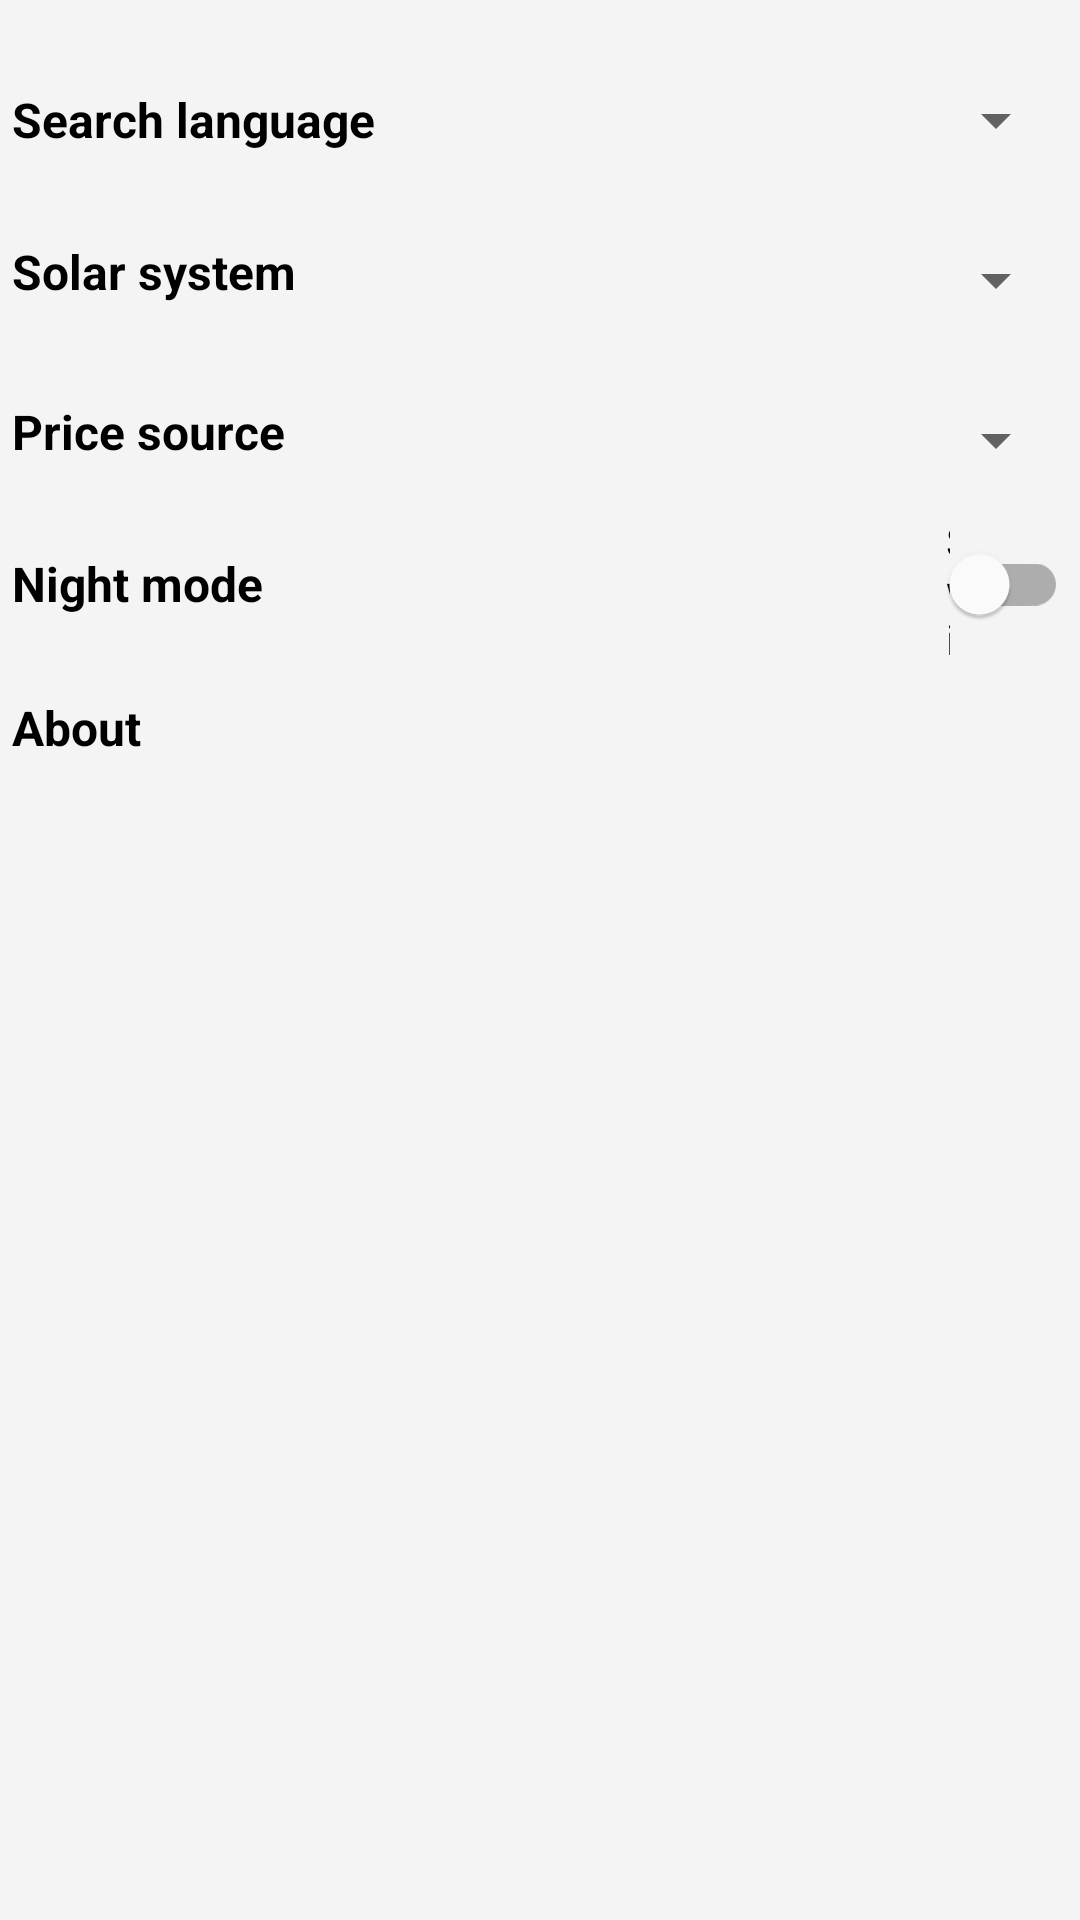

Write the Android layout XML for this screen, with the resource values it uses.
<!-- AndroidManifest.xml: application theme Theme.EVEReactionCalculator -->
<!-- res/layout/settings_fragment.xml -->
<?xml version="1.0" encoding="utf-8"?>
<androidx.constraintlayout.widget.ConstraintLayout
    xmlns:android="http://schemas.android.com/apk/res/android"
    xmlns:app="http://schemas.android.com/apk/res-auto"
    xmlns:tools="http://schemas.android.com/tools"
    android:layout_width="match_parent"
    android:layout_height="match_parent"
    tools:context=".presentation.settings.SettingsFragment">

    <LinearLayout
        android:layout_width="match_parent"
        android:layout_height="48dp"
        android:layout_marginHorizontal="@dimen/size_small"
        android:orientation="horizontal"
        app:layout_constraintEnd_toEndOf="parent"
        app:layout_constraintStart_toStartOf="parent"
        app:layout_constraintTop_toBottomOf="@+id/linearLayout3">

        <TextView
            android:id="@+id/l_about"
            style="@style/base_text_view_16_bold"
            android:layout_width="wrap_content"
            android:gravity="center_vertical"
            android:layout_height="match_parent"
            android:layout_gravity="center"
            android:layout_weight="1"
            android:text="@string/about" />
    </LinearLayout>

    <LinearLayout
        android:id="@+id/linearLayout"
        android:layout_width="0dp"
        android:layout_height="wrap_content"
        android:layout_marginHorizontal="@dimen/size_small"
        android:layout_marginTop="@dimen/size_normal"
        android:orientation="horizontal"
        app:layout_constraintEnd_toEndOf="parent"
        app:layout_constraintHorizontal_bias="1.0"
        app:layout_constraintStart_toStartOf="parent"
        app:layout_constraintTop_toTopOf="parent">

        <TextView
            android:id="@+id/l_language"
            style="@style/base_text_view_16_bold"
            android:layout_width="0dp"
            android:layout_height="wrap_content"
            android:layout_gravity="center"
            android:layout_weight="1"
            android:text="@string/search_language" />

        <com.google.android.material.textfield.TextInputLayout
            style="@style/til_drop_down"
            android:layout_width="wrap_content"
            android:layout_height="wrap_content"
            app:boxStrokeWidth="0dp"
            app:boxStrokeWidthFocused="0dp"
            app:endIconMode="dropdown_menu"
            app:hintEnabled="false">

            <com.google.android.material.textfield.MaterialAutoCompleteTextView
                android:id="@+id/et_language"
                style="@style/et_auto_complete_end_gravity"
                android:layout_width="match_parent"
                android:layout_height="wrap_content" />
        </com.google.android.material.textfield.TextInputLayout>
    </LinearLayout>

    <LinearLayout
        android:id="@+id/linearLayout2"
        android:layout_width="0dp"
        android:layout_height="wrap_content"
        android:layout_marginHorizontal="@dimen/size_small"
        android:orientation="horizontal"
        app:layout_constraintEnd_toEndOf="parent"
        app:layout_constraintStart_toStartOf="parent"
        app:layout_constraintTop_toBottomOf="@+id/linearLayout">

        <TextView
            android:id="@+id/l_solar_system"
            style="@style/base_text_view_16_bold"
            android:layout_width="wrap_content"
            android:layout_height="wrap_content"
            android:layout_gravity="center"
            android:layout_marginEnd="@dimen/size_default"
            android:maxLines="1"
            android:layout_weight="1"
            android:text="@string/solar_system" />

        <com.google.android.material.textfield.TextInputLayout
            style="@style/til_drop_down"
            android:layout_width="wrap_content"
            android:layout_height="wrap_content"
            app:boxStrokeWidth="0dp"
            app:boxStrokeWidthFocused="0dp"
            app:endIconMode="dropdown_menu">

            <com.google.android.material.textfield.MaterialAutoCompleteTextView
                android:id="@+id/et_solar_system"
                style="@style/et_auto_complete_end_gravity"
                android:layout_width="match_parent"
                android:layout_height="wrap_content" />

        </com.google.android.material.textfield.TextInputLayout>
    </LinearLayout>

    <LinearLayout
        android:id="@+id/linearLayout4"
        android:layout_width="0dp"
        android:layout_height="wrap_content"
        android:layout_marginHorizontal="@dimen/size_small"
        android:orientation="horizontal"
        app:layout_constraintEnd_toEndOf="parent"
        app:layout_constraintStart_toStartOf="parent"
        app:layout_constraintTop_toBottomOf="@+id/linearLayout2">

        <TextView
            android:id="@+id/l_price_source"
            style="@style/base_text_view_16_bold"
            android:layout_width="wrap_content"
            android:layout_height="wrap_content"
            android:layout_gravity="center"
            android:layout_marginEnd="@dimen/size_normal"
            android:maxLines="1"
            android:layout_weight="1"
            android:text="@string/price_source" />

        <com.google.android.material.textfield.TextInputLayout
            style="@style/til_drop_down"
            app:boxStrokeWidth="0dp"
            app:boxStrokeWidthFocused="0dp"
            android:layout_width="wrap_content"
            android:layout_height="wrap_content"
            app:endIconMode="dropdown_menu">

            <com.google.android.material.textfield.MaterialAutoCompleteTextView
                android:id="@+id/et_price_source"
                style="@style/et_auto_complete_end_gravity"
                android:layout_width="match_parent"
                android:layout_height="wrap_content"/>
        </com.google.android.material.textfield.TextInputLayout>
    </LinearLayout>

    <LinearLayout
        android:id="@+id/linearLayout3"
        android:layout_width="0dp"
        android:layout_height="48dp"
        android:layout_marginHorizontal="@dimen/size_small"
        android:orientation="horizontal"
        app:layout_constraintEnd_toEndOf="parent"
        app:layout_constraintStart_toStartOf="parent"
        app:layout_constraintTop_toBottomOf="@+id/linearLayout4">

        <TextView
            android:id="@+id/l_night_mode"
            style="@style/base_text_view_16_bold"
            android:layout_width="match_parent"
            android:layout_height="wrap_content"
            android:layout_gravity="center"
            android:paddingEnd="@dimen/size_default"
            android:layout_weight="1"
            android:text="@string/night_mode" />

        <com.google.android.material.switchmaterial.SwitchMaterial
            android:id="@+id/sw_night_mode"
            android:layout_width="wrap_content"
            android:layout_height="wrap_content"
            android:layout_weight="1"
            android:text="@string/switch_key" />

    </LinearLayout>

</androidx.constraintlayout.widget.ConstraintLayout>
<!-- resources referenced by this layout -->
<resources>
  <dimen name="size_default">8dp</dimen>
  <dimen name="size_normal">16dp</dimen>
  <dimen name="size_small">4dp</dimen>
  <string name="about">About</string>
  <string name="night_mode">Night mode</string>
  <string name="price_source">Price source</string>
  <string name="search_language">Search language</string>
  <string name="solar_system">Solar system</string>
  <string name="switch_key">Switch</string>
  <style name="base_text_view_16_bold">
          <item name="android:textSize">16sp</item>
          <item name="android:textColor">@color/primary_text</item>
          <item name="android:textStyle">bold</item>
      </style>
  <style name="et_auto_complete_end_gravity">
          <item name="android:imeOptions">flagNoExtractUi|actionDone</item>
          <item name="android:inputType">none</item>
          <item name="android:maxLines">1</item>
          <item name="android:minWidth">64dp</item>
          <item name="android:gravity">end|center_vertical</item>
          <item name="android:paddingStart">8dp</item>
          <item name="android:paddingEnd">8dp</item>
      </style>
  <style name="til_drop_down" parent="@style/Widget.MaterialComponents.TextInputLayout.OutlinedBox.Dense.ExposedDropdownMenu">
          <item name="android:background">@color/base_background</item>
      </style>
  <style name="Theme.EVEReactionCalculator" parent="Theme.MaterialComponents.DayNight.NoActionBar">
          
          <item name="colorPrimary">@color/primary</item>
          <item name="colorPrimaryVariant">@color/primary_variant</item>
          <item name="colorPrimaryDark">@color/primary_dark</item>
          <item name="colorOnPrimary">@color/purple_200</item>
          
          <item name="colorSecondary">@color/secondary</item>
          <item name="colorSecondaryVariant">@color/secondary_light</item>
          <item name="colorOnSecondary">@color/black</item>
          
          <item name="android:statusBarColor" tools:targetApi="l">?attr/colorPrimaryVariant</item>
          
  
          <item name="android:colorBackground">@color/base_background</item>
          <item name="colorOnBackground">@color/base_background</item>
          <item name="cardBackgroundColor">@color/base_view_background</item>
  
          <item name="android:itemBackground">@drawable/border_popup</item>
          <item name="colorControlNormal">@color/secondary</item>
      </style>
  <color name="primary_text">#000000</color>
  <color name="base_background">#F4F4F4</color>
  <color name="primary">#D81B1B</color>
  <color name="primary_variant">#C3C3C3</color>
  <color name="primary_dark">#B71C1C</color>
  <color name="purple_200">#FFBB86FC</color>
  <color name="secondary">#F44336</color>
  <color name="secondary_light">#E57373</color>
  <color name="black">#FF000000</color>
  <color name="base_view_background">#E6BABABA</color>
  <!-- drawable border_popup (drawable) -->
  <?xml version="1.0" encoding="utf-8"?>
  <selector xmlns:android="http://schemas.android.com/apk/res/android">
  
      <item>
          <shape>
              <gradient
                  android:angle="180"
                  android:endColor="@color/item_background_light"
                  android:startColor="@color/item_background" />
              <stroke android:width="1dp" android:color="@color/item_background" />
          </shape>
      </item>
  
  </selector>
  <color name="item_background_light">#E6DDDDDD</color>
  <color name="item_background">#E6B8B8B8</color>
</resources>
